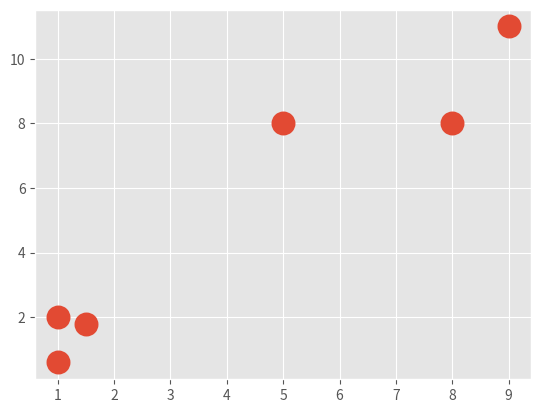

Reproduce this figure in Python.
import matplotlib.pyplot as plt
from matplotlib import style
import numpy as np
style.use('ggplot')

X = np.array([[1,2],
              [1.5, 1.8],
              [5, 8],
              [8, 8],
              [1, 0.6],
              [9, 11]])

plt.scatter(X[:, 0],X[:, 1], s=150, linewidths = 5, zorder = 10)
plt.show()

colors = ["r.", "g.", "c.", "b.", "k." ]


class K_Means:
    def __init__(self, k=2, tol=0.001, max_iter=300):
        self.k = k
        self.tol = tol
        self.max_iter = max_iter

    def fit(self, data):
        self.centroids = {}
        for i in range(self.k):
            self.centroids[i] = data[i]

        for i in range(self.max_iter):
            self.classifications = {}

            for i in range(self.k):
                self.classifications[i] = []

            for featureset in data:
                distances = [np.linalg.norm(featureset - self.centroids[centroid]) for centroid in self.centroids]
                classification = distances.index(min(distances))
                self.classifications[classification].append(featureset)

            prev_centroids = dict(self.centroids)

            for classification in self.classifications:
                self.centroids[classification] = np.average(self.classifications[classification], axis=0)

    def predict(self, data):
        pass
















